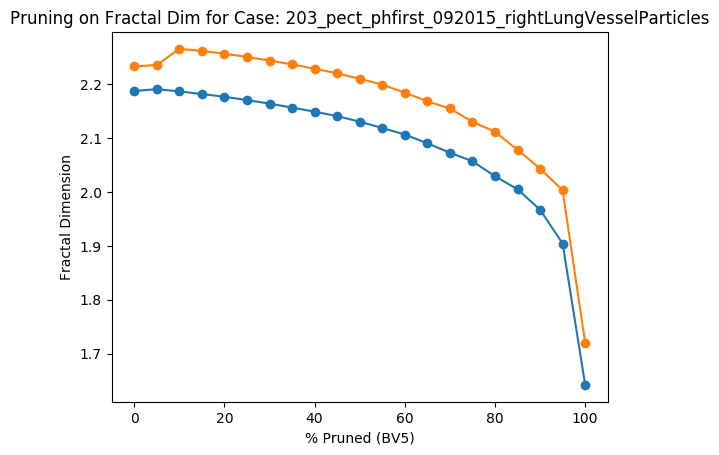

The table this chart was drawn from, first rows:
Percent Threshold (BV5), Fractal Dimension
0, 2.233
5, 2.236
10, 2.266
15, 2.262
20, 2.257
25, 2.251
30, 2.244
35, 2.237
40, 2.229
45, 2.22
50, 2.21
55, 2.199
60, 2.184
65, 2.168
70, 2.155
75, 2.13
80, 2.112
85, 2.078
90, 2.043
95, 2.003
100, 1.719
